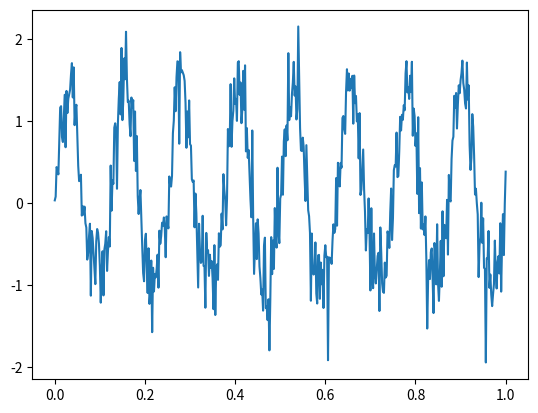

This figure's Python source:
""" """

import numpy as np


class PACSignal:
    """A callable consisting of two coupled oscillations with the phase
    of one oscillation modulating the amplitude of the other oscillation.

    The call method allows this signal to be constructed for any duration and
    sampling rate.

    Attributes:
        fp:
            The frequency, in Hz, of the oscillation whose phase modulates the
            amplitude of the other oscillation.
        fa:
            The frequency, in Hz, of the oscillation whose amplitude is
            modulated by the phase of the other oscillation.
        amp_p:
            The max amplitude of the oscillation whose phase modulates the
            amplitude of the other oscillation.
        amp_a:
            The max amplitude of the oscillation whose amplitude is
            modulated by the phase of the other oscillation.
        strength:
            A value in [0,1] that encodes how strongly the amplitude of one
            oscillation is driven by the phase of the other oscillation. If 0,
            the amplitude is not driven by phase at all. If 1, the amplitude is
            completely driven by the phase.
        sigma:
            The standard deviation of additive noise to this signal.
        seed:
            A random seed integer for generating random but reproducible
            signals.
    """

    def __init__(self, fp, fa, amp_p, amp_a, strength, sigma, seed=None):
        """Initialize this signal."""

        self.fp = fp
        self.fa = fa
        self.amp_p = amp_p
        self.amp_a = amp_a
        self.strength = strength
        self.sigma = sigma
        self.seed = seed

    def modulated(self, time):
        """Returns the amplitude modulated component of the signal over a vector
        of times.

        Args:
            time:
                A 1-D vector of times over which this component will be
                computed.

        Returns:
            A 1-D array of the same length as time.
        """

        chi = 1 - self.strength
        mod = ((1- chi) * np.sin(2 * np.pi * self.fp * time) + 1 + chi) / 2
        return self.amp_a * mod * np.sin(2 * np.pi * self.fp * time)

    def phasic(self, time):
        """Returns the phase modulating component of this signal.

        Args:
            time:
                A 1-D vector of times over which this component will be
                computed.

        Returns:
            A 1-D array of the same length as time.
        """

        return self.amp_p * np.sin(2 * np.pi * self.fp * time)

    def noise(self, time):
        """Returns the Gaussian white noise component of this signal.

        Args:
            time:
                A 1-D vector of times over which this component will be
                computed.

        Returns:
            A 1-D array of the same length as time.
        """

        rng = np.random.default_rng(self.seed)
        return rng.normal(scale=self.sigma, size=len(time))

    def __call__(self, duration, fs):
        """Returns a 1-D array of times and a 1-D array of PAC signal values.

        Args:
            duration:
                The duration of the signal to create in seconds.
            fs:
                The sampling rate of the signal to create in Hz.

        Returns:
            A 2-tuple of 1-D arrays, the times array and the PACSignal array.
        """

        time = np.arange(0, duration + 1 / fs, 1 / fs)
        return time, self.modulated(time) + self.phasic(time) + self.noise(time)







if __name__ == '__main__':


    # FIXME I want to take hilbert and show the density plot

    pac = PACSignal(fp=8, fa=40, amp_p=0.5, amp_a=1, strength=0.6, sigma=0.3,
            seed=0)
    time, signal = pac(1, fs=500)

    import matplotlib.pyplot as plt
    plt.plot(time, signal)
    plt.show()
